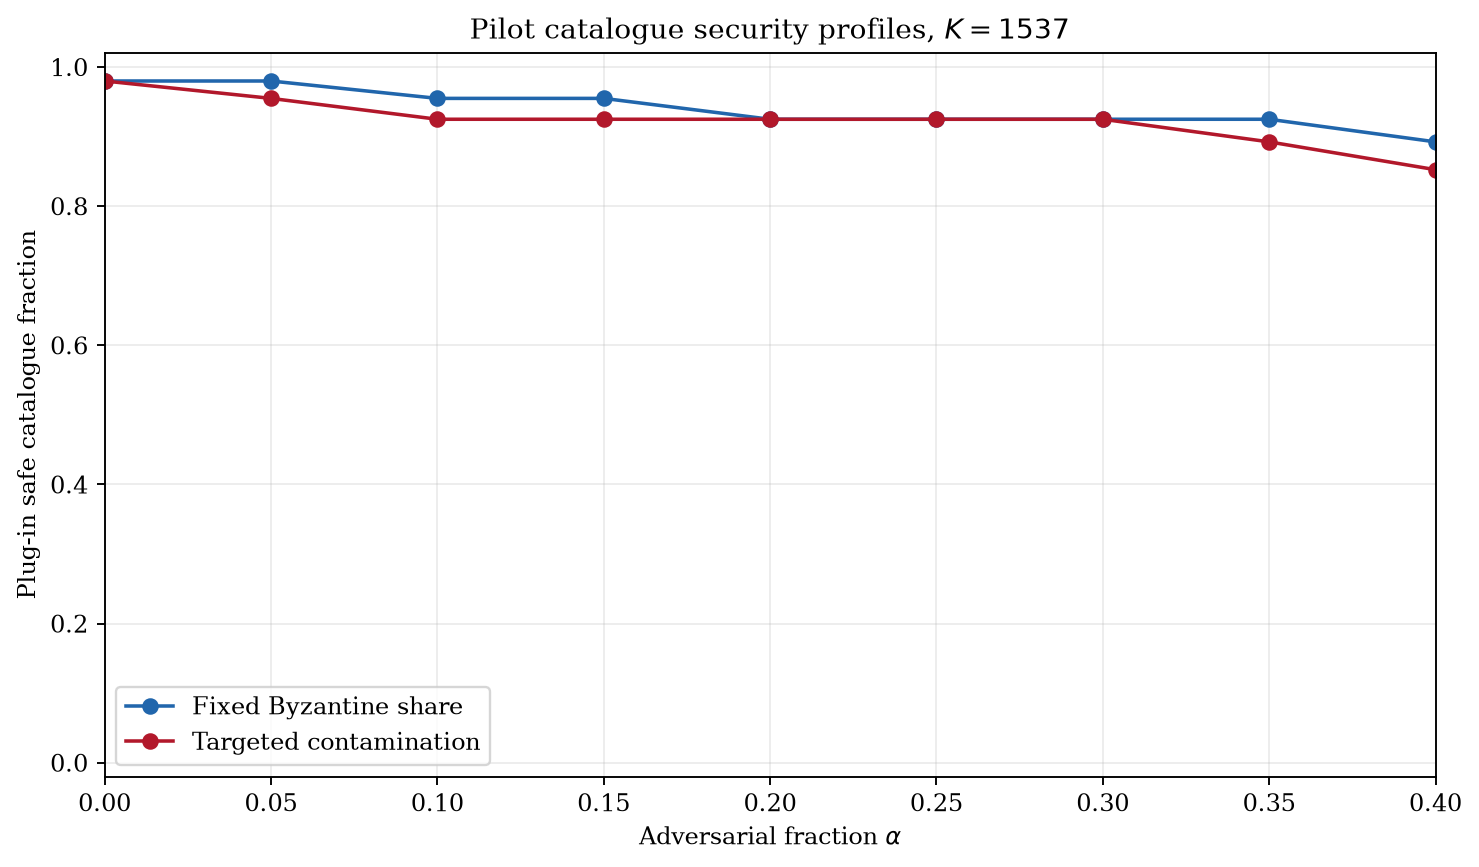

The file beside this chart, header and first rows:
panel_size, adversarial_fraction, attack_model, uniform_safe_workload_fraction, declared_weight_safe_workload_fraction, uniform_mean_attack_probability, declared_weight_mean_attack_probability, delta, estimation_status
5, 0.0, fixed_byzantine_share, 0.92, 0.8925, 0.02239, 0.02713, 0.01, plug_in_pilot_not_certified
5, 0.0, targeted_census_contamination, 0.92, 0.8925, 0.02239, 0.02713, 0.01, plug_in_pilot_not_certified
5, 0.05, fixed_byzantine_share, 0.88, 0.8525, 0.02786, 0.03358, 0.01, plug_in_pilot_not_certified
5, 0.05, targeted_census_contamination, 0.88, 0.8525, 0.03038, 0.03667, 0.01, plug_in_pilot_not_certified
5, 0.1, fixed_byzantine_share, 0.7, 0.6758, 0.03987, 0.04656, 0.01, plug_in_pilot_not_certified
5, 0.1, targeted_census_contamination, 0.7, 0.6758, 0.0452, 0.0531, 0.01, plug_in_pilot_not_certified
5, 0.15, fixed_byzantine_share, 0.0, 0.0, 0.06211, 0.06964, 0.01, plug_in_pilot_not_certified
5, 0.15, targeted_census_contamination, 0.0, 0.0, 0.0704, 0.07981, 0.01, plug_in_pilot_not_certified
5, 0.2, fixed_byzantine_share, 0.0, 0.0, 0.09669, 0.1048, 0.01, plug_in_pilot_not_certified
5, 0.2, targeted_census_contamination, 0.0, 0.0, 0.1079, 0.1186, 0.01, plug_in_pilot_not_certified
5, 0.25, fixed_byzantine_share, 0.0, 0.0, 0.1443, 0.1528, 0.01, plug_in_pilot_not_certified
5, 0.25, targeted_census_contamination, 0.0, 0.0, 0.1582, 0.1698, 0.01, plug_in_pilot_not_certified
5, 0.3, fixed_byzantine_share, 0.0, 0.0, 0.2045, 0.213, 0.01, plug_in_pilot_not_certified
5, 0.3, targeted_census_contamination, 0.0, 0.0, 0.2207, 0.2327, 0.01, plug_in_pilot_not_certified
5, 0.35, fixed_byzantine_share, 0.0, 0.0, 0.2758, 0.2841, 0.01, plug_in_pilot_not_certified
5, 0.35, targeted_census_contamination, 0.0, 0.0, 0.2936, 0.3057, 0.01, plug_in_pilot_not_certified
5, 0.4, fixed_byzantine_share, 0.0, 0.0, 0.3559, 0.3637, 0.01, plug_in_pilot_not_certified
5, 0.4, targeted_census_contamination, 0.0, 0.0, 0.3746, 0.3863, 0.01, plug_in_pilot_not_certified
7, 0.0, fixed_byzantine_share, 0.94, 0.925, 0.02076, 0.02496, 0.01, plug_in_pilot_not_certified
7, 0.0, targeted_census_contamination, 0.94, 0.925, 0.02076, 0.02496, 0.01, plug_in_pilot_not_certified
7, 0.05, fixed_byzantine_share, 0.9, 0.8775, 0.02507, 0.03029, 0.01, plug_in_pilot_not_certified
7, 0.05, targeted_census_contamination, 0.9, 0.8775, 0.02788, 0.03373, 0.01, plug_in_pilot_not_certified
7, 0.1, fixed_byzantine_share, 0.88, 0.8525, 0.03243, 0.03877, 0.01, plug_in_pilot_not_certified
7, 0.1, targeted_census_contamination, 0.88, 0.8525, 0.03832, 0.04602, 0.01, plug_in_pilot_not_certified
7, 0.15, fixed_byzantine_share, 0.0, 0.0, 0.04694, 0.0544, 0.01, plug_in_pilot_not_certified
7, 0.15, targeted_census_contamination, 0.0, 0.0, 0.05601, 0.06559, 0.01, plug_in_pilot_not_certified
7, 0.2, fixed_byzantine_share, 0.0, 0.0, 0.07295, 0.0814, 0.01, plug_in_pilot_not_certified
7, 0.2, targeted_census_contamination, 0.0, 0.0, 0.08509, 0.09636, 0.01, plug_in_pilot_not_certified
7, 0.25, fixed_byzantine_share, 0.0, 0.0, 0.1139, 0.123, 0.01, plug_in_pilot_not_certified
7, 0.25, targeted_census_contamination, 0.0, 0.0, 0.1287, 0.1413, 0.01, plug_in_pilot_not_certified
7, 0.3, fixed_byzantine_share, 0.0, 0.0, 0.1715, 0.181, 0.01, plug_in_pilot_not_certified
7, 0.3, targeted_census_contamination, 0.0, 0.0, 0.1885, 0.2018, 0.01, plug_in_pilot_not_certified
7, 0.35, fixed_byzantine_share, 0.0, 0.0, 0.2455, 0.2549, 0.01, plug_in_pilot_not_certified
7, 0.35, targeted_census_contamination, 0.0, 0.0, 0.2638, 0.2773, 0.01, plug_in_pilot_not_certified
7, 0.4, fixed_byzantine_share, 0.0, 0.0, 0.3335, 0.3425, 0.01, plug_in_pilot_not_certified
7, 0.4, targeted_census_contamination, 0.0, 0.0, 0.3524, 0.3654, 0.01, plug_in_pilot_not_certified
11, 0.0, fixed_byzantine_share, 0.94, 0.925, 0.01865, 0.02213, 0.01, plug_in_pilot_not_certified
11, 0.0, targeted_census_contamination, 0.94, 0.925, 0.01865, 0.02213, 0.01, plug_in_pilot_not_certified
11, 0.05, fixed_byzantine_share, 0.94, 0.925, 0.02298, 0.02752, 0.01, plug_in_pilot_not_certified
11, 0.05, targeted_census_contamination, 0.94, 0.925, 0.02629, 0.03157, 0.01, plug_in_pilot_not_certified
11, 0.1, fixed_byzantine_share, 0.92, 0.8925, 0.0282, 0.03398, 0.01, plug_in_pilot_not_certified
11, 0.1, targeted_census_contamination, 0.9, 0.8775, 0.03507, 0.04245, 0.01, plug_in_pilot_not_certified
11, 0.15, fixed_byzantine_share, 0.88, 0.8525, 0.0362, 0.04337, 0.01, plug_in_pilot_not_certified
11, 0.15, targeted_census_contamination, 0.88, 0.8525, 0.04647, 0.05613, 0.01, plug_in_pilot_not_certified
11, 0.2, fixed_byzantine_share, 0.0, 0.0, 0.05135, 0.05994, 0.01, plug_in_pilot_not_certified
11, 0.2, targeted_census_contamination, 0.0, 0.0, 0.06455, 0.07644, 0.01, plug_in_pilot_not_certified
11, 0.25, fixed_byzantine_share, 0.0, 0.0, 0.07997, 0.08983, 0.01, plug_in_pilot_not_certified
11, 0.25, targeted_census_contamination, 0.0, 0.0, 0.09552, 0.1093, 0.01, plug_in_pilot_not_certified
11, 0.3, fixed_byzantine_share, 0.0, 0.0, 0.1285, 0.1393, 0.01, plug_in_pilot_not_certified
11, 0.3, targeted_census_contamination, 0.0, 0.0, 0.1458, 0.1607, 0.01, plug_in_pilot_not_certified
11, 0.35, fixed_byzantine_share, 0.0, 0.0, 0.2012, 0.2123, 0.01, plug_in_pilot_not_certified
11, 0.35, targeted_census_contamination, 0.0, 0.0, 0.2195, 0.2348, 0.01, plug_in_pilot_not_certified
11, 0.4, fixed_byzantine_share, 0.0, 0.0, 0.298, 0.3087, 0.01, plug_in_pilot_not_certified
11, 0.4, targeted_census_contamination, 0.0, 0.0, 0.3168, 0.3313, 0.01, plug_in_pilot_not_certified
13, 0.0, fixed_byzantine_share, 0.94, 0.925, 0.01785, 0.02105, 0.01, plug_in_pilot_not_certified
13, 0.0, targeted_census_contamination, 0.94, 0.925, 0.01785, 0.02105, 0.01, plug_in_pilot_not_certified
13, 0.05, fixed_byzantine_share, 0.94, 0.925, 0.02236, 0.02665, 0.01, plug_in_pilot_not_certified
13, 0.05, targeted_census_contamination, 0.94, 0.925, 0.02589, 0.03096, 0.01, plug_in_pilot_not_certified
13, 0.1, fixed_byzantine_share, 0.94, 0.925, 0.02751, 0.03309, 0.01, plug_in_pilot_not_certified
13, 0.1, targeted_census_contamination, 0.92, 0.8925, 0.03483, 0.04211, 0.01, plug_in_pilot_not_certified
... 264 more rows
